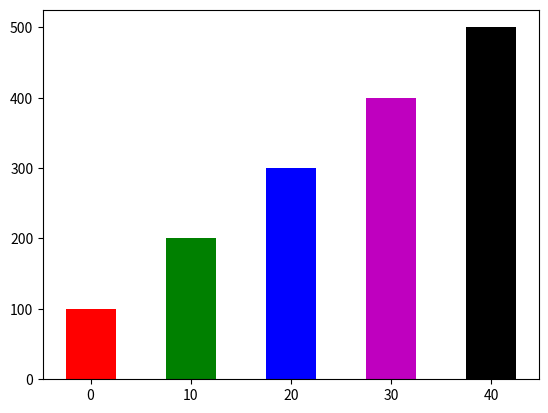

Source code (Python):
import matplotlib.pyplot as plt

left_edges = [0, 10, 20, 30, 40]
heights = [100, 200, 300, 400, 500]
bar_width = 5
plt.bar(left_edges, heights, bar_width, color=('r', 'g', 'b', 'm', 'k'))
plt.show()
